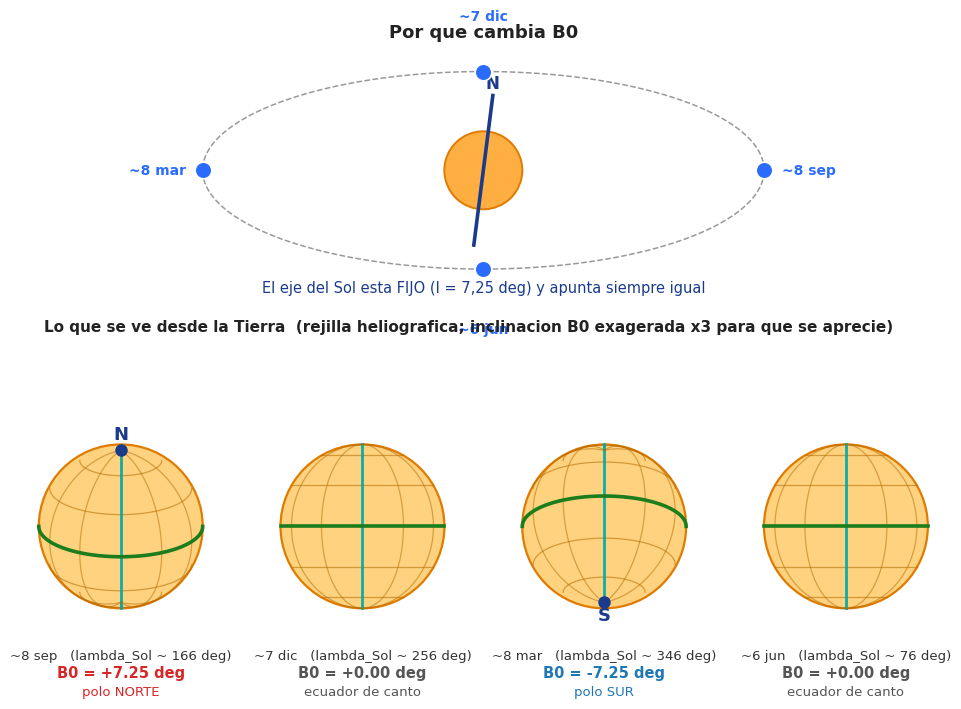

Source code (Python): (Note: this script raises an exception after producing the figure.)
# -*- coding: utf-8 -*-
"""
Figura 24 v2 (TFG) - mas clara.
Arriba: orbita de la Tierra + eje solar fijo (por que cambia B0).
Abajo: el Sol como se ve desde la Tierra en 4 fechas, con la REJILLA heliografica
inclinada segun B0 (exagerada x3 para que se aprecie).
"""
import os
import numpy as np
import matplotlib.pyplot as plt
import matplotlib.gridspec as gridspec

plt.rcParams['font.family'] = 'DejaVu Sans'
I = 7.25
EXAG = 3.0   # exageracion visual de B0 en los discos

fig = plt.figure(figsize=(12, 8.2))
gs = gridspec.GridSpec(2, 4, height_ratios=[1.15, 1.0], hspace=0.32, wspace=0.18)

# ============== PANEL SUPERIOR: orbita + eje fijo ==============
axo = fig.add_subplot(gs[0, :]); axo.set_aspect('equal'); axo.axis('off')
axo.set_xlim(-7.6, 7.6); axo.set_ylim(-2.7, 2.9)
A, Bb = 5.4, 1.9
t = np.linspace(0, 2*np.pi, 300)
axo.plot(A*np.cos(t), Bb*np.sin(t), '--', color='#999', lw=1.1)
# Sol + eje fijo
g = np.radians(I)
axo.add_patch(plt.Circle((0, 0), 0.75, color='#ffae42', ec='#e07b00', lw=1.4, zorder=3))
ux, uy = np.sin(g), np.cos(g)
axo.plot([-1.45*ux, 1.45*ux], [-1.45*uy, 1.45*uy], color='#1a3b8b', lw=2.6, zorder=4)
axo.text(1.45*ux, 1.45*uy+0.05, 'N', color='#1a3b8b', fontsize=12, fontweight='bold', ha='center', va='bottom')
axo.text(0, -2.35, 'El eje del Sol esta FIJO (I = 7,25 deg) y apunta siempre igual',
         ha='center', fontsize=10.5, color='#1a3b8b')
# 4 posiciones de la Tierra
pos = [(0,   '~8 sep'), (90,  '~7 dic'), (180, '~8 mar'), (270, '~6 jun')]
for ang, fe in pos:
    a = np.radians(ang); x, y = A*np.cos(a), Bb*np.sin(a)
    axo.plot(x, y, 'o', color='#2b6cff', ms=12, mec='white', mew=1.2, zorder=5)
    dx = 0.0 if ang in (90, 270) else (0.7 if ang == 0 else -0.7)
    axo.text(x*1.16, y*1.32+ (0.45 if ang==90 else (-0.55 if ang==270 else 0)),
             fe, ha='center', va='center', fontsize=10, color='#2b6cff', fontweight='bold')
axo.text(0, 2.55, 'Por que cambia B0', ha='center', fontsize=13, fontweight='bold', color='#222')

# ============== PANELES INFERIORES: disco visto desde la Tierra ==============
casos = [
    dict(fecha='~8 sep', lam=166, B0=+I, polo='polo NORTE', col='#d62728'),
    dict(fecha='~7 dic', lam=256, B0=0.0, polo='ecuador de canto', col='#555'),
    dict(fecha='~8 mar', lam=346, B0=-I, polo='polo SUR', col='#1f77b4'),
    dict(fecha='~6 jun', lam=76,  B0=0.0, polo='ecuador de canto', col='#555'),
]

def dibuja_disco(ax, B0deg):
    ax.set_aspect('equal'); ax.axis('off')
    ax.set_xlim(-1.25, 1.25); ax.set_ylim(-1.3, 1.35)
    B0 = np.radians(B0deg * EXAG)
    # disco
    ax.add_patch(plt.Circle((0, 0), 1.0, color='#ffd27f', ec='#e07b00', lw=1.6, zorder=2))
    lam = np.radians(np.linspace(-90, 90, 120))
    # paralelos
    for phi_d in (-60, -30, 0, 30, 60):
        phi = np.radians(phi_d)
        X = np.cos(phi)*np.sin(lam)
        Y = np.sin(phi)*np.cos(B0) - np.cos(phi)*np.sin(B0)*np.cos(lam)
        if phi_d == 0:
            ax.plot(X, Y, color='#1b7d1b', lw=2.6, zorder=4)   # ecuador
        else:
            ax.plot(X, Y, color='#b06a00', lw=0.9, alpha=0.55, zorder=3)
    # meridianos
    phi = np.radians(np.linspace(-90, 90, 120))
    for lam0_d in (-60, -30, 0, 30, 60):
        lam0 = np.radians(lam0_d)
        X = np.cos(phi)*np.sin(lam0)
        Y = np.sin(phi)*np.cos(B0) - np.cos(phi)*np.sin(B0)*np.cos(lam0)
        col = '#0aa' if lam0_d == 0 else '#b06a00'
        ax.plot(X, Y, color=col, lw=(2.0 if lam0_d == 0 else 0.9),
                alpha=(0.95 if lam0_d == 0 else 0.5), zorder=3)
    # polo visible
    if B0deg > 0.1:
        ax.plot(0, np.cos(B0), 'o', color='#1a3b8b', ms=8, zorder=5)
        ax.text(0, np.cos(B0)+0.13, 'N', color='#1a3b8b', fontsize=13, fontweight='bold', ha='center')
    elif B0deg < -0.1:
        ax.plot(0, -np.cos(B0), 'o', color='#1a3b8b', ms=8, zorder=5)
        ax.text(0, -np.cos(B0)-0.22, 'S', color='#1a3b8b', fontsize=13, fontweight='bold', ha='center')

for i, c in enumerate(casos):
    ax = fig.add_subplot(gs[1, i])
    dibuja_disco(ax, c['B0'])
    ax.text(0, -1.62, '%s   (lambda_Sol ~ %d deg)' % (c['fecha'], c['lam']),
            ha='center', fontsize=9.5, color='#333', transform=ax.transData)
    ax.text(0, -1.85, 'B0 = %+.2f deg' % c['B0'], ha='center', fontsize=10.5,
            fontweight='bold', color=c['col'])
    ax.text(0, -2.07, c['polo'], ha='center', fontsize=9.5, color=c['col'])

fig.text(0.5, 0.50, 'Lo que se ve desde la Tierra  (rejilla heliografica; '
         'inclinacion B0 exagerada x3 para que se aprecie)',
         ha='center', fontsize=11, fontweight='bold', color='#222')

out = os.path.join(r'C:\Users\lydia\Downloads\tfg', 'documentos explicacion',
                   'fig24_B0_v2.png')
plt.savefig(out, dpi=200, bbox_inches='tight', facecolor='white')
print('Guardado:', out)
